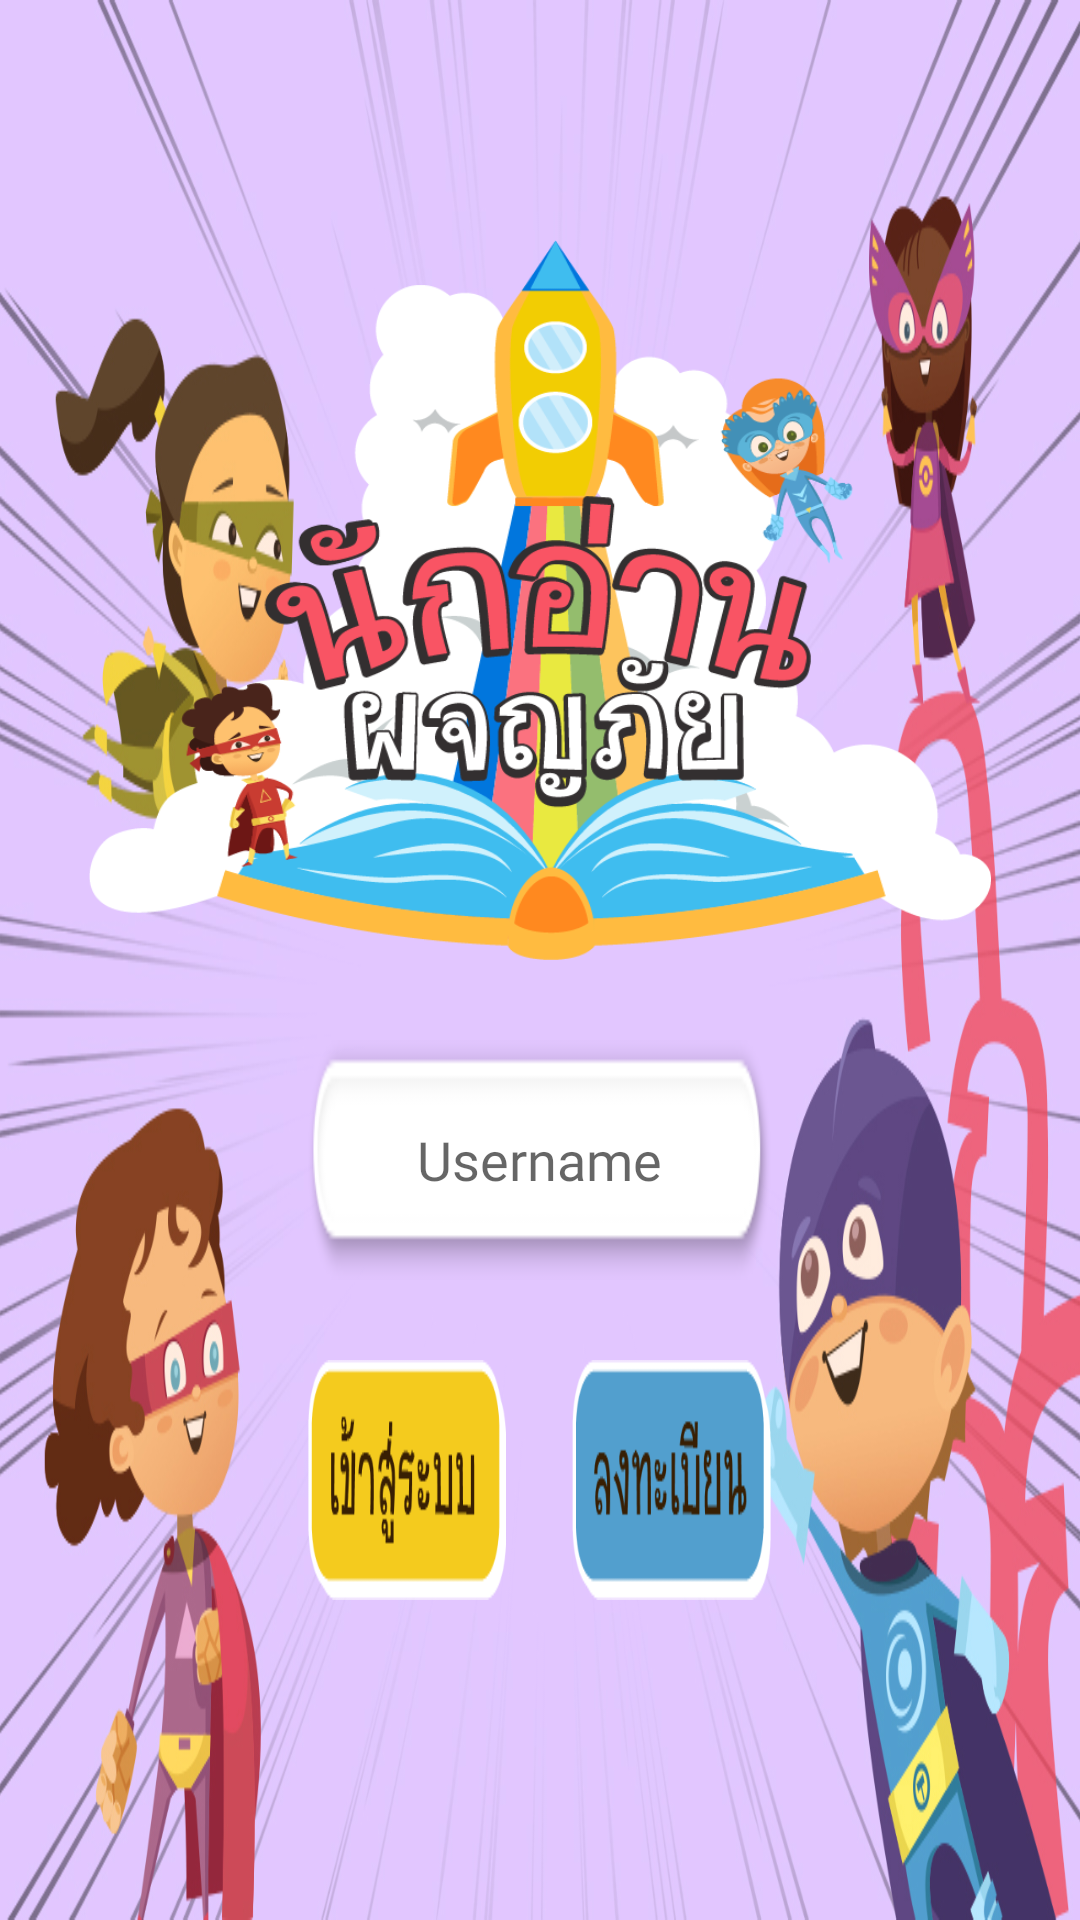

Reconstruct the res/layout file that produces this screen, plus the resources it refers to.
<!-- AndroidManifest.xml: application theme AppTheme -->
<!-- res/layout/activity_login.xml -->
<?xml version="1.0" encoding="utf-8"?>
<androidx.constraintlayout.widget.ConstraintLayout xmlns:android="http://schemas.android.com/apk/res/android"
    xmlns:app="http://schemas.android.com/apk/res-auto"
    xmlns:tools="http://schemas.android.com/tools"
    android:layout_width="match_parent"
    android:layout_height="match_parent"
    android:screenOrientation="landscape"
    android:configChanges="keyboardHidden|orientation|screenSize"
    tools:context=".Login">

    <LinearLayout
        android:layout_width="match_parent"
        android:layout_height="match_parent"
        android:layout_weight="1"
        android:orientation="vertical"
        android:background="@drawable/backgroundlogin">
        <LinearLayout
            android:layout_width="match_parent"
            android:layout_height="0dp"
            android:layout_weight="4"
            android:orientation="horizontal">
            <Space
                android:layout_width="0dp"
                android:layout_height="match_parent"
                android:layout_weight="1"/>
            <LinearLayout
                android:layout_width="match_parent"
                android:layout_height="match_parent"
                android:layout_weight="1"
                android:orientation="vertical">
                <Space
                    android:layout_width="match_parent"
                    android:layout_height="0dp"
                    android:layout_weight="1"/>

                <ImageView
                    android:id="@+id/imageView"
                    android:layout_width="match_parent"
                    android:layout_height="0dp"
                    android:layout_weight="3"
                    app:srcCompat="@drawable/logogame"/>
            </LinearLayout>
            <Space
                android:layout_width="0dp"
                android:layout_height="match_parent"
                android:layout_weight="1"/>
        </LinearLayout>
        <LinearLayout
            android:layout_width="match_parent"
            android:layout_height="0dp"
            android:layout_weight="3"
            android:orientation="horizontal">
            <Space
                android:layout_width="0dp"
                android:layout_height="match_parent"
                android:layout_weight="2"
               />
            <LinearLayout
                android:layout_width="0dp"
                android:layout_height="match_parent"
                android:layout_weight="3"
                android:orientation="vertical">
                <Space
                    android:layout_width="match_parent"
                    android:layout_height="0dp"
                    android:layout_weight="1"/>
                <EditText
                    android:id="@+id/usernamelogin"
                    android:layout_width="match_parent"
                    android:layout_height="0dp"
                    android:layout_weight="3"
                    android:background="@drawable/textinput"
                    android:fontFamily="@font/pridi"
                    android:maxLines="1"
                    android:textAlignment="center"
                    android:inputType="text"
                    android:hint="Username"
                    app:autoSizeTextType="uniform"
                    app:autoSizeStepGranularity="10dp"
                    />

                    <Space
                        android:layout_width="match_parent"
                        android:layout_height="0dp"
                        android:layout_weight="1"/>
                    <LinearLayout
                        android:layout_width="match_parent"
                        android:layout_height="0dp"
                        android:orientation="horizontal"
                        android:layout_weight="3">
                        <Button
                            android:id="@+id/loginBt"
                            android:layout_width="0dp"
                            android:layout_height="match_parent"
                            android:layout_weight="3"
                            android:background="@drawable/loginbutton"
                          android:fontFamily="@font/pridi"
                            android:textStyle="bold" />
                        <Space
                            android:layout_width="0dp"
                            android:layout_height="match_parent"
                            android:layout_weight="1" />
                        <Button
                            android:id="@+id/regisBt"
                            android:layout_width="0dp"
                            android:layout_height="match_parent"
                            android:layout_weight="3"
                            android:background="@drawable/regisbutton" />
                    </LinearLayout>
                    <Space
                        android:layout_width="match_parent"
                        android:layout_height="0dp"
                        android:layout_weight="1"/>
                </LinearLayout>
            <Space
                android:layout_width="0dp"
                android:layout_height="match_parent"
                android:layout_weight="2"/>


        </LinearLayout>
        <Space
            android:layout_width="match_parent"
            android:layout_height="0dp"
            android:layout_weight="1"
            android:orientation="vertical"/>
    </LinearLayout>


</androidx.constraintlayout.widget.ConstraintLayout>
<!-- resources referenced by this layout -->
<resources>
  <!-- drawable backgroundlogin: jpg bitmap (drawable, 320473 bytes) -->
  <!-- drawable loginbutton: png bitmap (drawable, 4389 bytes) -->
  <!-- drawable logogame: png bitmap (drawable, 102110 bytes) -->
  <!-- drawable regisbutton: png bitmap (drawable, 4444 bytes) -->
  <!-- drawable textinput: png bitmap (drawable, 2068 bytes) -->
  <style name="AppTheme" parent="Theme.AppCompat.Light.NoActionBar">
          
          <item name="colorPrimary">@color/colorYellow</item>
          <item name="colorPrimaryDark">@color/colorYellow</item>
          <item name="colorAccent">@color/colorWhite</item>
      </style>
  <color name="colorYellow">#F7C649</color>
  <color name="colorWhite">#FFFFFF</color>
</resources>
